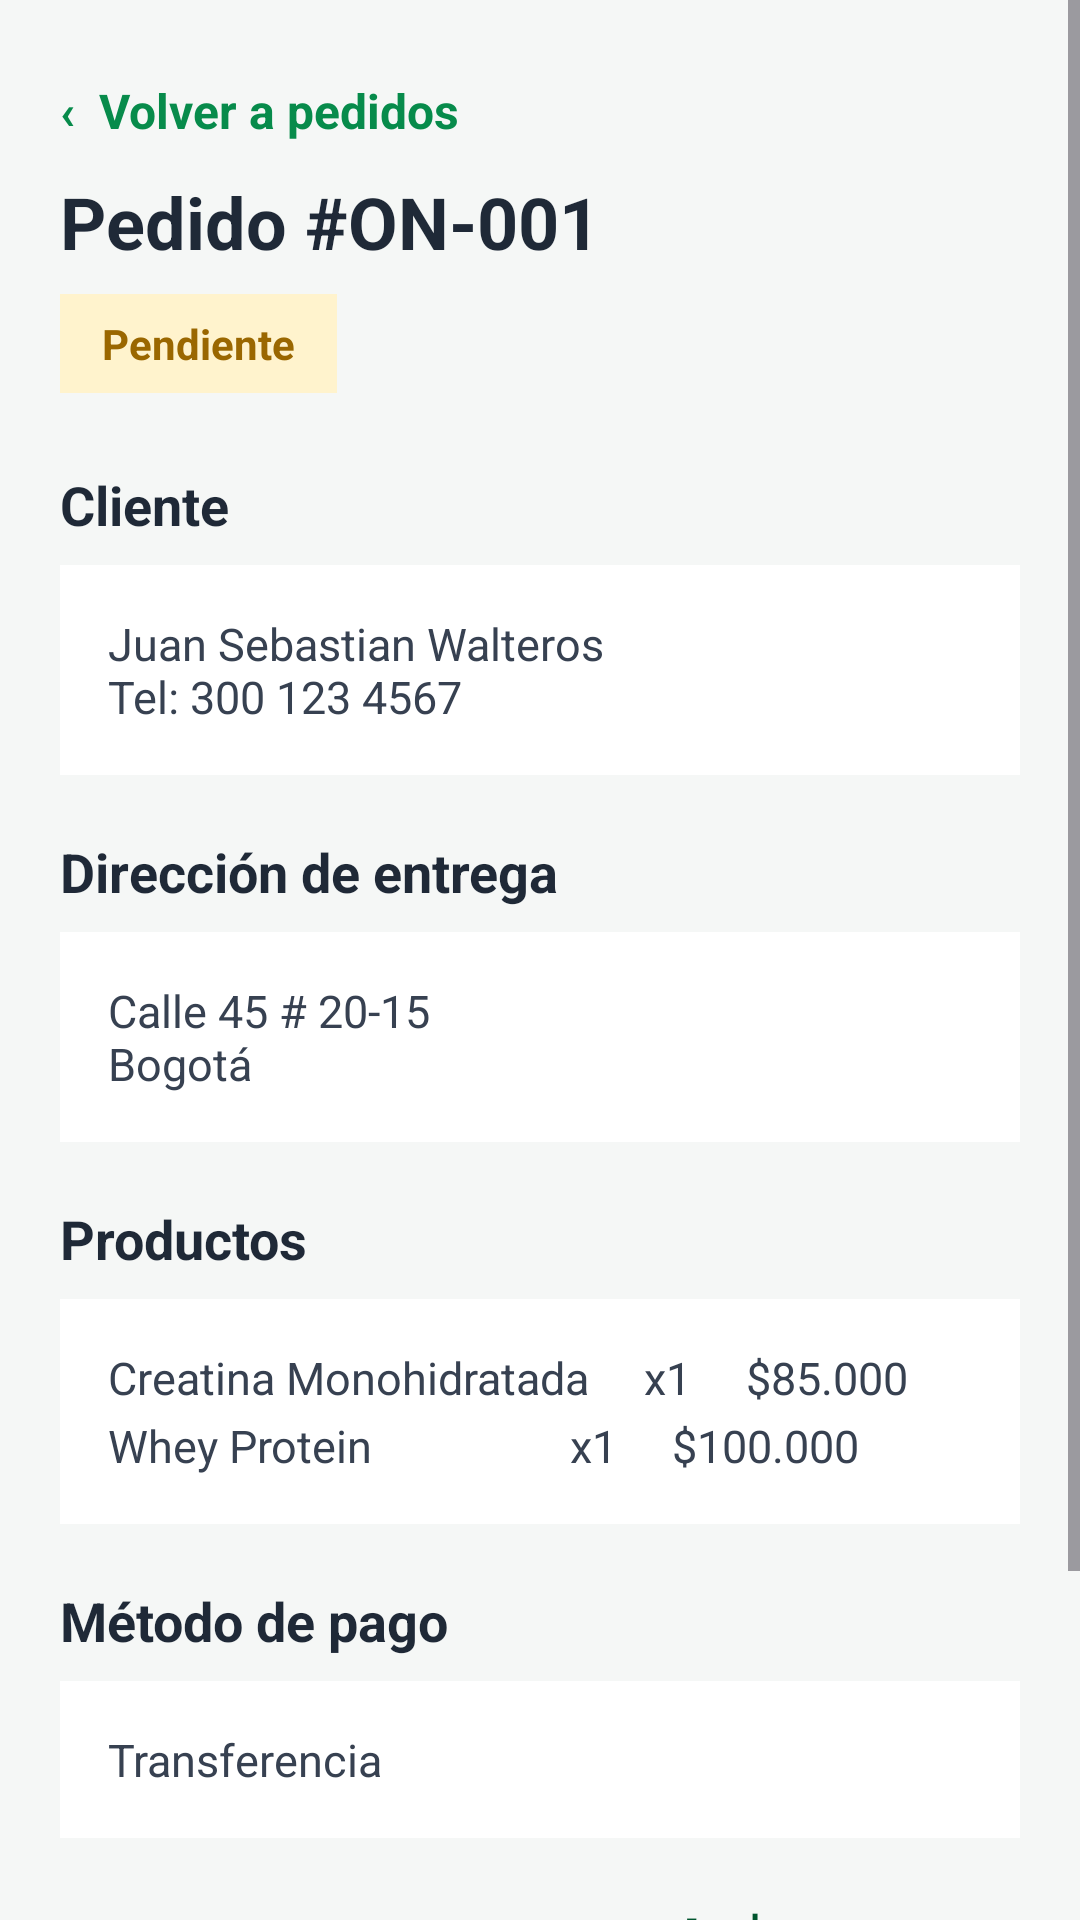

Layout XML and referenced resources for this Android screen:
<!-- AndroidManifest.xml: application theme Theme.OneNutrition -->
<!-- res/layout/activity_detalle_pedido_vendedor.xml -->
<?xml version="1.0" encoding="utf-8"?>
<androidx.constraintlayout.widget.ConstraintLayout
    xmlns:android="http://schemas.android.com/apk/res/android"
    xmlns:app="http://schemas.android.com/apk/res-auto"
    xmlns:tools="http://schemas.android.com/tools"
    android:layout_width="match_parent"
    android:layout_height="match_parent"
    android:background="#F5F7F6"
    tools:context=".vendedor.DetallePedidoVendedorActivity">

    
    <ImageView
        android:id="@+id/imgHeaderVendedor"
        android:layout_width="0dp"
        android:layout_height="wrap_content"
        android:adjustViewBounds="true"
        android:contentDescription="Encabezado vendedor"
        android:scaleType="fitCenter"
        android:src="@drawable/vendedor_header"
        app:layout_constraintEnd_toEndOf="parent"
        app:layout_constraintStart_toStartOf="parent"
        app:layout_constraintTop_toTopOf="parent" />

    
    <ScrollView
        android:layout_width="0dp"
        android:layout_height="0dp"
        android:fillViewport="true"
        app:layout_constraintBottom_toBottomOf="parent"
        app:layout_constraintEnd_toEndOf="parent"
        app:layout_constraintStart_toStartOf="parent"
        app:layout_constraintTop_toBottomOf="@id/imgHeaderVendedor">

        <LinearLayout
            android:layout_width="match_parent"
            android:layout_height="wrap_content"
            android:orientation="vertical"
            android:padding="20dp">

            
            <TextView
                android:id="@+id/btnVolver"
                android:layout_width="wrap_content"
                android:layout_height="wrap_content"
                android:paddingTop="6dp"
                android:paddingBottom="10dp"
                android:text="‹  Volver a pedidos"
                android:textColor="#078B4B"
                android:textSize="16sp"
                android:textStyle="bold" />

            
            <TextView
                android:id="@+id/tvNumeroPedido"
                android:layout_width="match_parent"
                android:layout_height="wrap_content"
                android:text="Pedido #ON-001"
                android:textColor="#1F2937"
                android:textSize="24sp"
                android:textStyle="bold" />

            <TextView
                android:id="@+id/tvEstadoPedido"
                android:layout_width="wrap_content"
                android:layout_height="wrap_content"
                android:layout_marginTop="8dp"
                android:background="#FFF3CD"
                android:paddingStart="14dp"
                android:paddingTop="7dp"
                android:paddingEnd="14dp"
                android:paddingBottom="7dp"
                android:text="Pendiente"
                android:textColor="#9A6700"
                android:textSize="14sp"
                android:textStyle="bold" />

            
            <TextView
                android:layout_width="match_parent"
                android:layout_height="wrap_content"
                android:layout_marginTop="25dp"
                android:text="Cliente"
                android:textColor="#1F2937"
                android:textSize="18sp"
                android:textStyle="bold" />

            <TextView
                android:id="@+id/tvCliente"
                android:layout_width="match_parent"
                android:layout_height="wrap_content"
                android:layout_marginTop="8dp"
                android:background="#FFFFFF"
                android:padding="16dp"
                android:text="Juan Sebastian Walteros&#10;Tel: 300 123 4567"
                android:textColor="#374151"
                android:textSize="15sp" />

            
            <TextView
                android:layout_width="match_parent"
                android:layout_height="wrap_content"
                android:layout_marginTop="20dp"
                android:text="Dirección de entrega"
                android:textColor="#1F2937"
                android:textSize="18sp"
                android:textStyle="bold" />

            <TextView
                android:id="@+id/tvDireccion"
                android:layout_width="match_parent"
                android:layout_height="wrap_content"
                android:layout_marginTop="8dp"
                android:background="#FFFFFF"
                android:padding="16dp"
                android:text="Calle 45 # 20-15&#10;Bogotá"
                android:textColor="#374151"
                android:textSize="15sp" />

            
            <TextView
                android:layout_width="match_parent"
                android:layout_height="wrap_content"
                android:layout_marginTop="20dp"
                android:text="Productos"
                android:textColor="#1F2937"
                android:textSize="18sp"
                android:textStyle="bold" />

            <TextView
                android:id="@+id/tvProductos"
                android:layout_width="match_parent"
                android:layout_height="wrap_content"
                android:layout_marginTop="8dp"
                android:background="#FFFFFF"
                android:lineSpacingExtra="5dp"
                android:padding="16dp"
                android:text="Creatina Monohidratada     x1     $85.000&#10;Whey Protein                  x1     $100.000"
                android:textColor="#374151"
                android:textSize="15sp" />

            
            <TextView
                android:layout_width="match_parent"
                android:layout_height="wrap_content"
                android:layout_marginTop="20dp"
                android:text="Método de pago"
                android:textColor="#1F2937"
                android:textSize="18sp"
                android:textStyle="bold" />

            <TextView
                android:id="@+id/tvMetodoPago"
                android:layout_width="match_parent"
                android:layout_height="wrap_content"
                android:layout_marginTop="8dp"
                android:background="#FFFFFF"
                android:padding="16dp"
                android:text="Transferencia"
                android:textColor="#374151"
                android:textSize="15sp" />

            
            <TextView
                android:id="@+id/tvTotal"
                android:layout_width="match_parent"
                android:layout_height="wrap_content"
                android:layout_marginTop="20dp"
                android:gravity="end"
                android:text="Total: $185.000"
                android:textColor="#00552E"
                android:textSize="22sp"
                android:textStyle="bold" />

            
            <Button
                android:id="@+id/btnCambiarEstado"
                android:layout_width="match_parent"
                android:layout_height="55dp"
                android:layout_marginTop="25dp"
                android:backgroundTint="#078B4B"
                android:text="PASAR A EN PREPARACIÓN"
                android:textColor="#FFFFFF"
                android:textStyle="bold" />

            <Space
                android:layout_width="match_parent"
                android:layout_height="20dp" />

        </LinearLayout>

    </ScrollView>

</androidx.constraintlayout.widget.ConstraintLayout>
<!-- resources referenced by this layout -->
<resources>
  <style name="Theme.OneNutrition" parent="Base.Theme.OneNutrition" />
  <style name="Base.Theme.OneNutrition" parent="Theme.Material3.Light.NoActionBar">
  
          <item name="colorPrimary">@color/green_primary</item>
          <item name="colorPrimaryContainer">@color/green_light</item>
          <item name="colorOnPrimary">@color/white</item>
  
          <item name="android:colorBackground">@color/background</item>
  
          <item name="colorSurface">@color/white</item>
          <item name="colorSurfaceVariant">@color/background_secondary</item>
  
          <item name="android:statusBarColor">@color/white</item>
          <item name="android:windowLightStatusBar">true</item>
  
          <item name="android:navigationBarColor">@color/white</item>
  
      </style>
  <color name="green_primary">#16A34A</color>
  <color name="green_light">#DCFCE7</color>
  <color name="white">#FFFFFFFF</color>
  <color name="background">#FFFFFF</color>
  <color name="background_secondary">#F4F4F5</color>
</resources>
